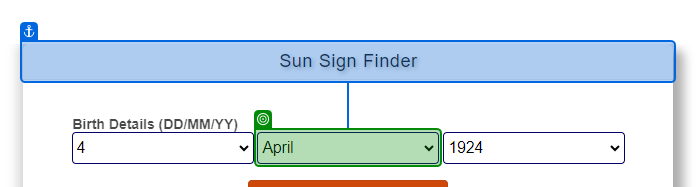
Task: This process includes assignment of the following topic 
1.  Selectors 
Workflow: Question_1

Step 1: get-attribute of the drop-down 'month' in window 'Sun Sign Calculator | Western Zodiac Sign Calculator' (chrome.exe)

Step 2: get-attribute of the drop-down 'year' in window 'Sun Sign Calculator | Western Zodiac Sign Calculator' (chrome.exe) (no picture)

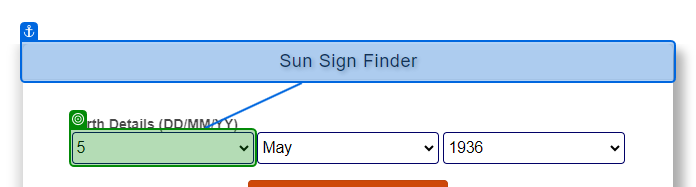
Step 3: select [UserBirthDate] in the drop-down 'day' in window 'Sun Sign Calculator | Western Zodiac Sign Calculator' (chrome.exe)

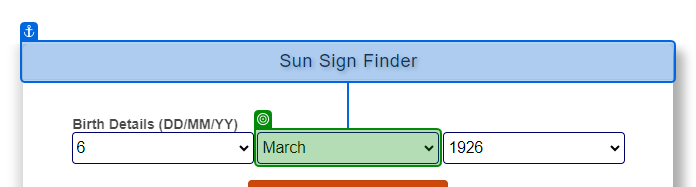
Step 4: select [UserBirthMonth] in the drop-down 'month' in window 'Sun Sign Calculator | Western Zodiac Sign Calculator' (chrome.exe)

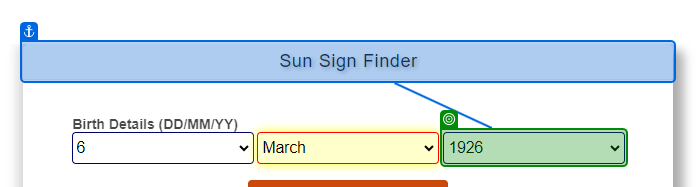
Step 5: select [UserBirthYear] in the drop-down 'year' in window 'Sun Sign Calculator | Western Zodiac Sign Calculator' (chrome.exe)

Step 6: click on the text box 'sub' in window 'Sun Sign Calculator | Western Zodiac Sign Calculator' (chrome.exe) (no picture)

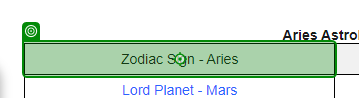
Step 7: get-attribute of the table cell in window 'Aries Horoscope Predictions | Strength & Weakness of Aries' (chrome.exe)
